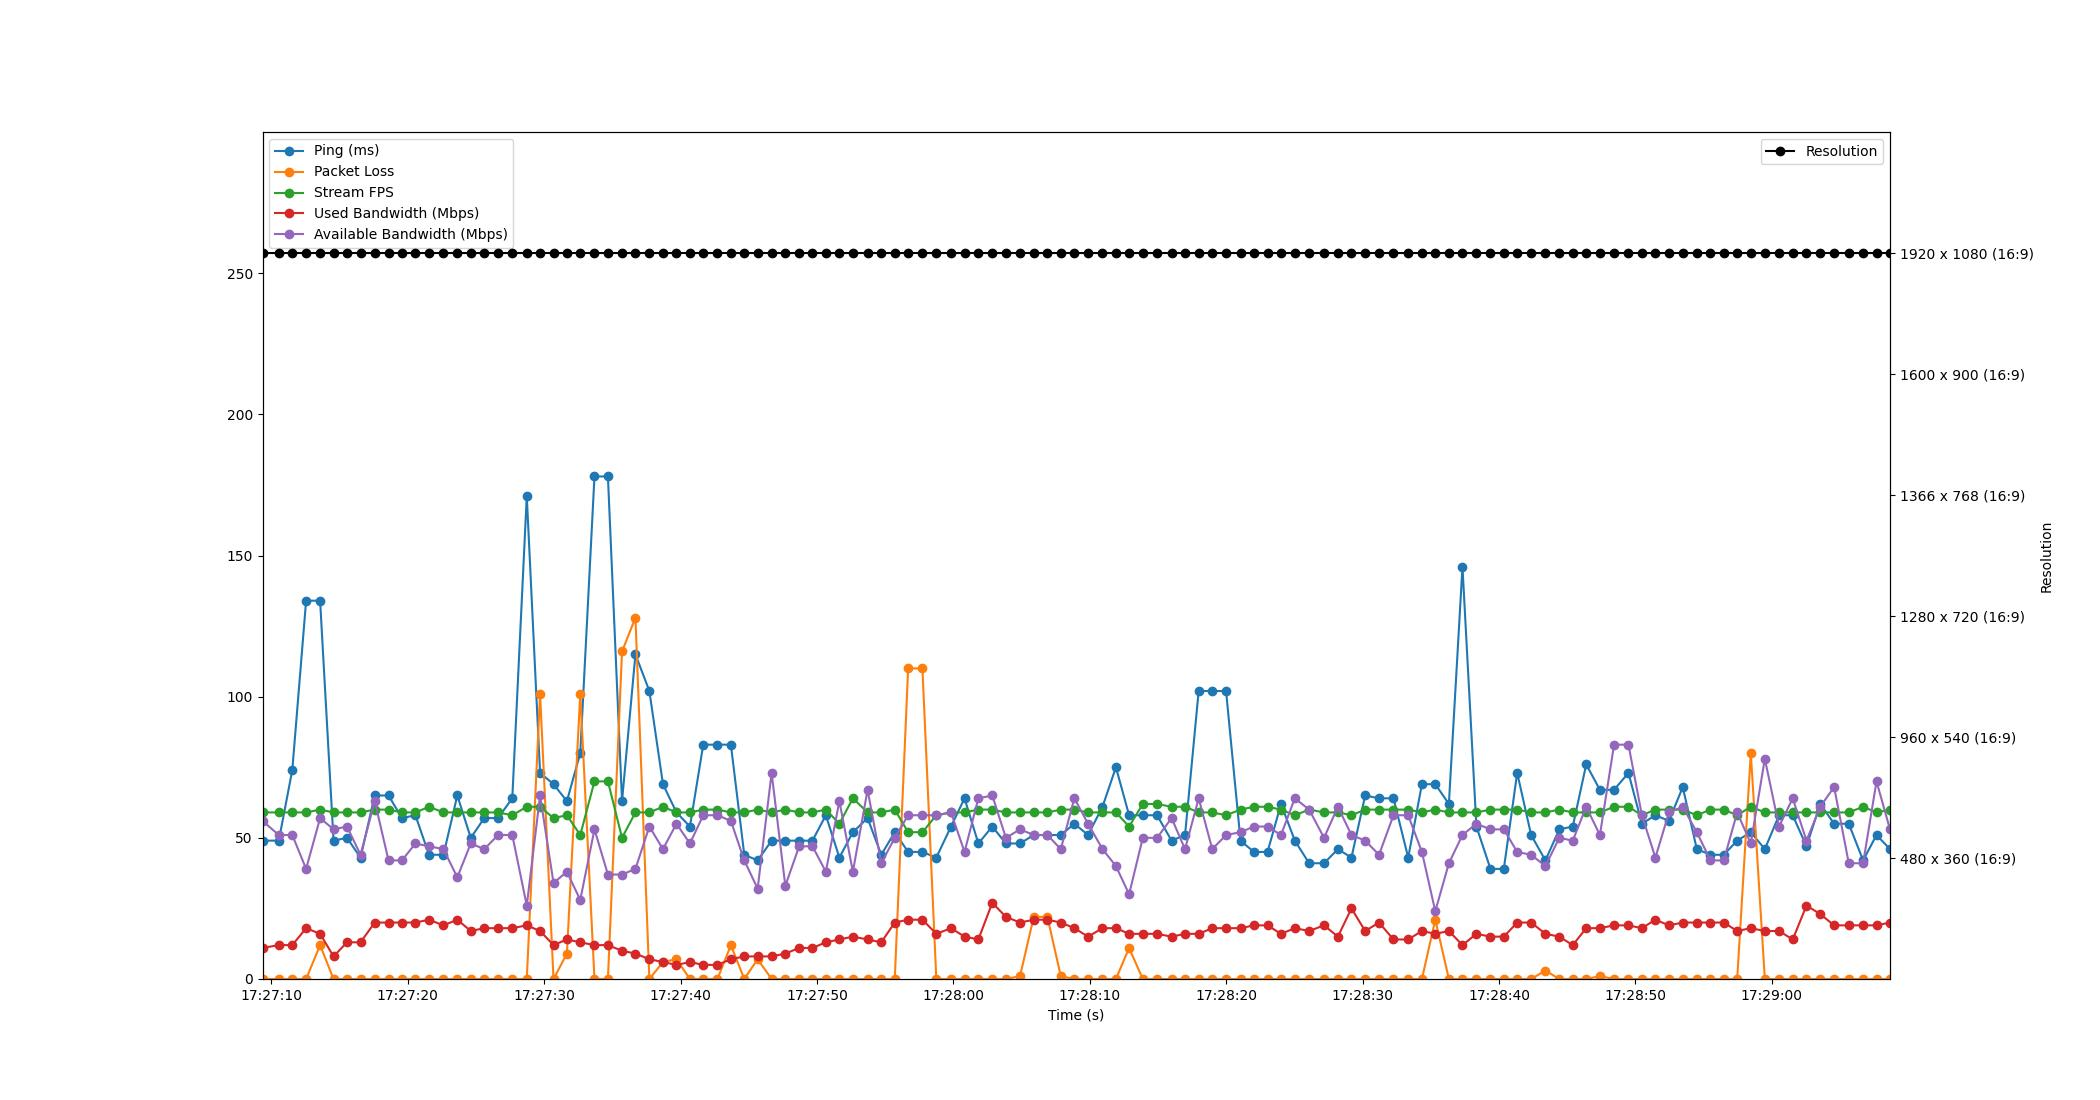

Data behind this chart, as committed beside it:
Time, Timestamp, Ping, Packet Loss, Stream FPS, Used Bandwidth, Resolution, Available Bandwidth
1.430511474609375e-06, 2023-07-11 17:27:09.348346, 49, 0, 59, 11, 1920 x 1080 (16:9), 56
1.195, 2023-07-11 17:27:10.543054, 49, 0, 59, 12, 1920 x 1080 (16:9), 51
2.184, 2023-07-11 17:27:11.532136, 74, 0, 59, 12, 1920 x 1080 (16:9), 51
3.198, 2023-07-11 17:27:12.545954, 134, 0, 59, 18, 1920 x 1080 (16:9), 39
4.223, 2023-07-11 17:27:13.571216, 134, 12, 60, 16, 1920 x 1080 (16:9), 57
5.209, 2023-07-11 17:27:14.557655, 49, 0, 59, 8, 1920 x 1080 (16:9), 53
6.193, 2023-07-11 17:27:15.541387, 50, 0, 59, 13, 1920 x 1080 (16:9), 54
7.187, 2023-07-11 17:27:16.535286, 43, 0, 59, 13, 1920 x 1080 (16:9), 44
8.23, 2023-07-11 17:27:17.578300, 65, 0, 60, 20, 1920 x 1080 (16:9), 63
9.238, 2023-07-11 17:27:18.586722, 65, 0, 60, 20, 1920 x 1080 (16:9), 42
10.22, 2023-07-11 17:27:19.573196, 57, 0, 59, 20, 1920 x 1080 (16:9), 42
11.21, 2023-07-11 17:27:20.560188, 58, 0, 59, 20, 1920 x 1080 (16:9), 48
12.21, 2023-07-11 17:27:21.555026, 44, 0, 61, 21, 1920 x 1080 (16:9), 47
13.27, 2023-07-11 17:27:22.615944, 44, 0, 59, 19, 1920 x 1080 (16:9), 46
14.28, 2023-07-11 17:27:23.630930, 65, 0, 59, 21, 1920 x 1080 (16:9), 36
15.27, 2023-07-11 17:27:24.617236, 50, 0, 59, 17, 1920 x 1080 (16:9), 48
16.26, 2023-07-11 17:27:25.611044, 57, 0, 59, 18, 1920 x 1080 (16:9), 46
17.27, 2023-07-11 17:27:26.615046, 57, 0, 59, 18, 1920 x 1080 (16:9), 51
18.31, 2023-07-11 17:27:27.661203, 64, 0, 58, 18, 1920 x 1080 (16:9), 51
19.38, 2023-07-11 17:27:28.723779, 171, 0, 61, 19, 1920 x 1080 (16:9), 26
20.35, 2023-07-11 17:27:29.698375, 73, 101, 61, 17, 1920 x 1080 (16:9), 65
21.34, 2023-07-11 17:27:30.685170, 69, 0, 57, 12, 1920 x 1080 (16:9), 34
22.32, 2023-07-11 17:27:31.666976, 63, 9, 58, 14, 1920 x 1080 (16:9), 38
23.3, 2023-07-11 17:27:32.645058, 80, 101, 51, 13, 1920 x 1080 (16:9), 28
24.34, 2023-07-11 17:27:33.687075, 178, 0, 70, 12, 1920 x 1080 (16:9), 53
25.32, 2023-07-11 17:27:34.672926, 178, 0, 70, 12, 1920 x 1080 (16:9), 37
26.36, 2023-07-11 17:27:35.707051, 63, 116, 50, 10, 1920 x 1080 (16:9), 37
27.34, 2023-07-11 17:27:36.690206, 115, 128, 59, 9, 1920 x 1080 (16:9), 39
28.36, 2023-07-11 17:27:37.711064, 102, 0, 59, 7, 1920 x 1080 (16:9), 54
29.36, 2023-07-11 17:27:38.708438, 69, 6, 61, 6, 1920 x 1080 (16:9), 46
30.35, 2023-07-11 17:27:39.697264, 59, 7, 59, 5, 1920 x 1080 (16:9), 55
31.34, 2023-07-11 17:27:40.686259, 54, 0, 59, 6, 1920 x 1080 (16:9), 48
32.31, 2023-07-11 17:27:41.661170, 83, 0, 60, 5, 1920 x 1080 (16:9), 58
33.36, 2023-07-11 17:27:42.703749, 83, 0, 60, 5, 1920 x 1080 (16:9), 58
34.34, 2023-07-11 17:27:43.687670, 83, 12, 59, 7, 1920 x 1080 (16:9), 56
35.32, 2023-07-11 17:27:44.670071, 44, 0, 59, 8, 1920 x 1080 (16:9), 42
36.3, 2023-07-11 17:27:45.649989, 42, 7, 60, 8, 1920 x 1080 (16:9), 32
37.33, 2023-07-11 17:27:46.675034, 49, 0, 59, 8, 1920 x 1080 (16:9), 73
38.33, 2023-07-11 17:27:47.679092, 49, 0, 60, 9, 1920 x 1080 (16:9), 33
39.35, 2023-07-11 17:27:48.693774, 49, 0, 59, 11, 1920 x 1080 (16:9), 47
40.32, 2023-07-11 17:27:49.669085, 49, 0, 59, 11, 1920 x 1080 (16:9), 47
41.3, 2023-07-11 17:27:50.649419, 58, 0, 60, 13, 1920 x 1080 (16:9), 38
42.29, 2023-07-11 17:27:51.642663, 43, 0, 55, 14, 1920 x 1080 (16:9), 63
43.28, 2023-07-11 17:27:52.632806, 52, 0, 64, 15, 1920 x 1080 (16:9), 38
44.36, 2023-07-11 17:27:53.709174, 57, 0, 59, 14, 1920 x 1080 (16:9), 67
45.37, 2023-07-11 17:27:54.715027, 44, 0, 59, 13, 1920 x 1080 (16:9), 41
46.35, 2023-07-11 17:27:55.701758, 52, 0, 60, 20, 1920 x 1080 (16:9), 50
47.33, 2023-07-11 17:27:56.683078, 45, 110, 52, 21, 1920 x 1080 (16:9), 58
48.38, 2023-07-11 17:27:57.730272, 45, 110, 52, 21, 1920 x 1080 (16:9), 58
49.4, 2023-07-11 17:27:58.749303, 43, 0, 58, 16, 1920 x 1080 (16:9), 58
50.48, 2023-07-11 17:27:59.826753, 54, 0, 59, 18, 1920 x 1080 (16:9), 59
51.47, 2023-07-11 17:28:00.818180, 64, 0, 59, 15, 1920 x 1080 (16:9), 45
52.48, 2023-07-11 17:28:01.831974, 48, 0, 60, 14, 1920 x 1080 (16:9), 64
53.51, 2023-07-11 17:28:02.853452, 54, 0, 60, 27, 1920 x 1080 (16:9), 65
54.5, 2023-07-11 17:28:03.850790, 48, 0, 59, 22, 1920 x 1080 (16:9), 50
55.54, 2023-07-11 17:28:04.887031, 48, 1, 59, 20, 1920 x 1080 (16:9), 53
56.54, 2023-07-11 17:28:05.890555, 51, 22, 59, 21, 1920 x 1080 (16:9), 51
57.54, 2023-07-11 17:28:06.892158, 51, 22, 59, 21, 1920 x 1080 (16:9), 51
58.53, 2023-07-11 17:28:07.877165, 51, 1, 60, 20, 1920 x 1080 (16:9), 46
59.52, 2023-07-11 17:28:08.869214, 55, 0, 60, 18, 1920 x 1080 (16:9), 64
... 59 more rows
